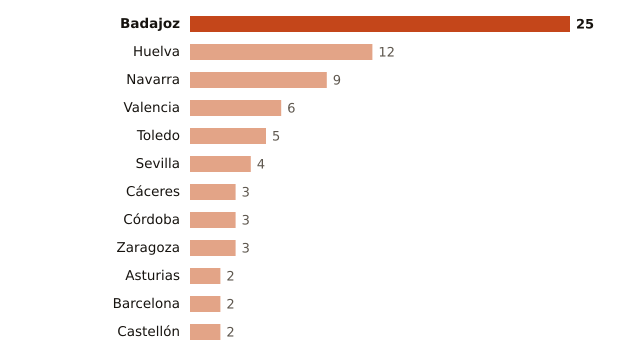

The table this chart was drawn from, first rows:
lugar, valor
Badajoz, 25
Huelva, 12
Navarra, 9
Valencia, 6
Toledo, 5
Sevilla, 4
Cáceres, 3
Córdoba, 3
Zaragoza, 3
Asturias, 2
Barcelona, 2
Castellón, 2
